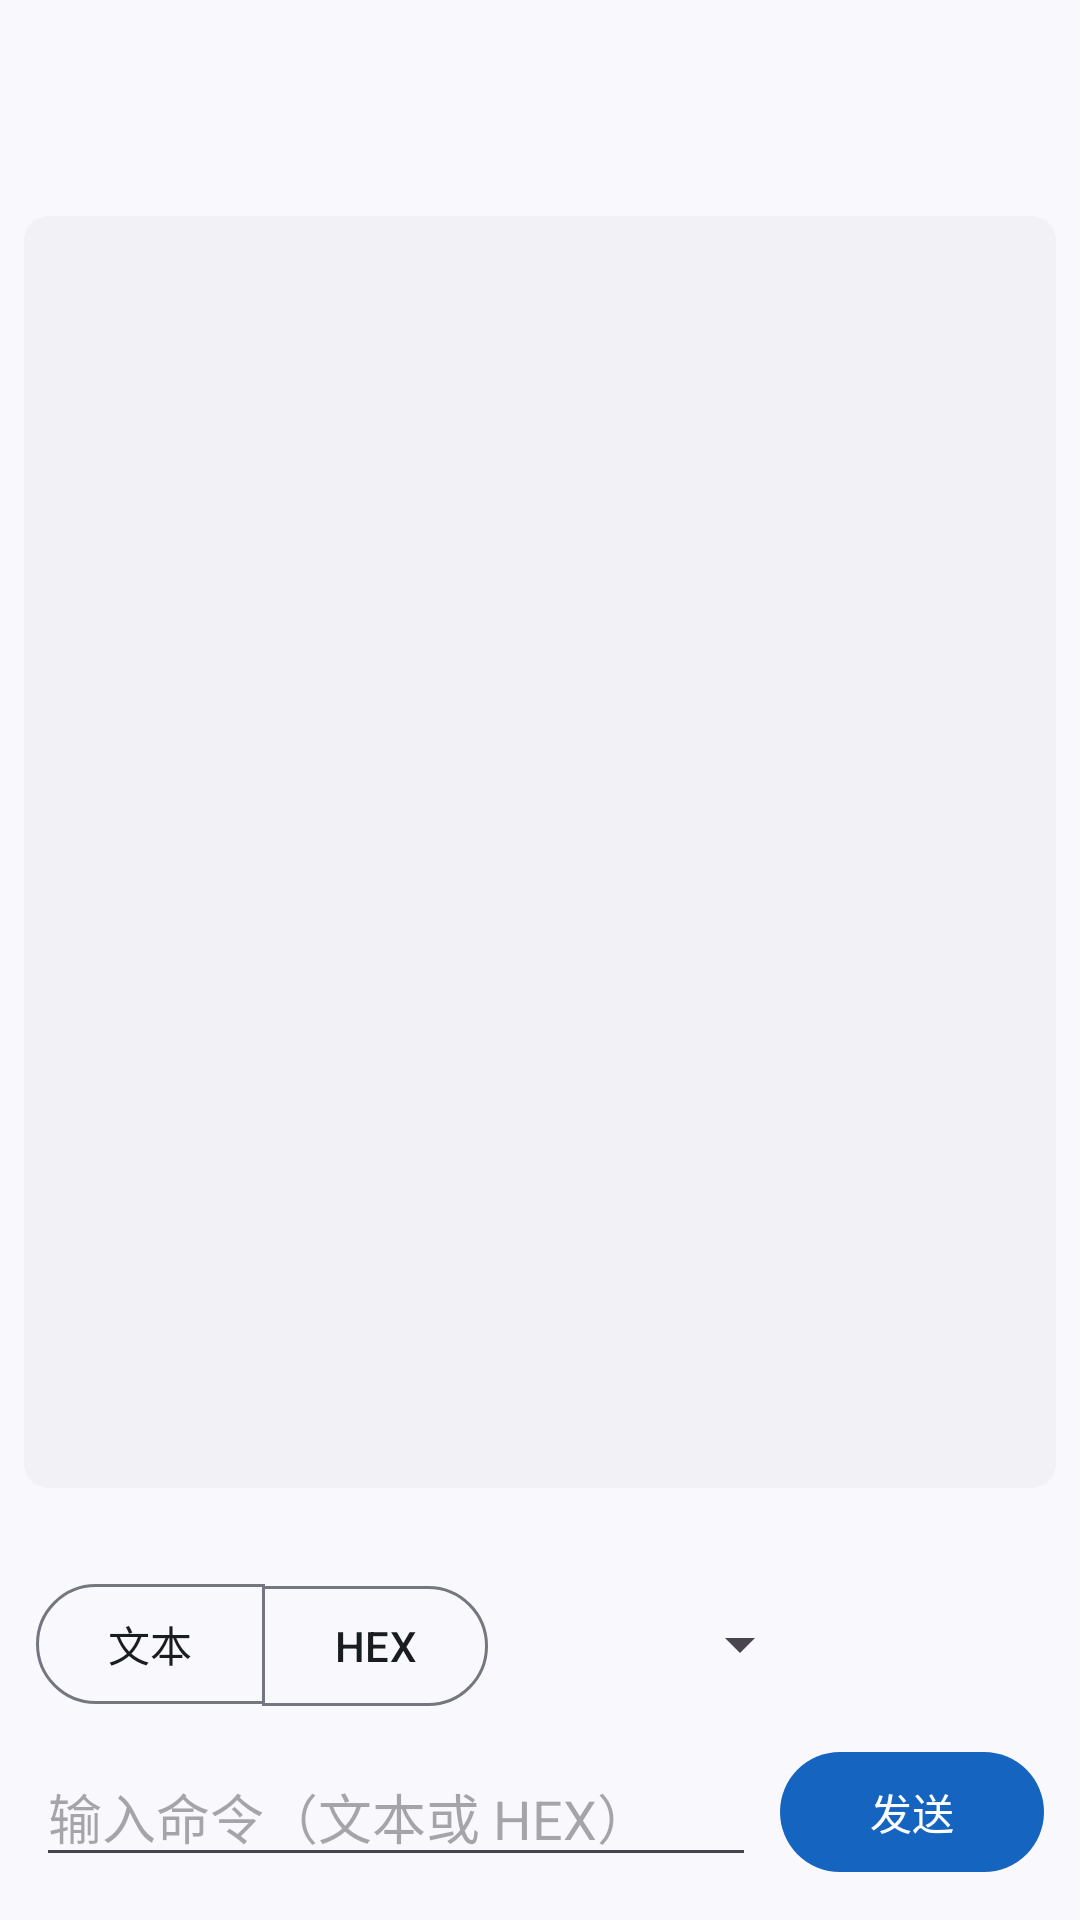

Layout XML and referenced resources for this Android screen:
<!-- AndroidManifest.xml: application theme Theme.BluetoothAssistant -->
<!-- res/layout/activity_terminal.xml -->
<?xml version="1.0" encoding="utf-8"?>
<LinearLayout xmlns:android="http://schemas.android.com/apk/res/android"
    xmlns:app="http://schemas.android.com/apk/res-auto"
    android:layout_width="match_parent"
    android:layout_height="match_parent"
    android:orientation="vertical">

    <com.google.android.material.appbar.MaterialToolbar
        android:id="@+id/toolbar"
        android:layout_width="match_parent"
        android:layout_height="?attr/actionBarSize" />

    <ScrollView
        android:id="@+id/logScroll"
        android:layout_width="match_parent"
        android:layout_height="0dp"
        android:layout_margin="8dp"
        android:layout_weight="1"
        android:fillViewport="true">

        <TextView
            android:id="@+id/logView"
            android:layout_width="match_parent"
            android:layout_height="wrap_content"
            android:background="@drawable/bg_log"
            android:fontFamily="monospace"
            android:padding="12dp"
            android:textColor="?attr/colorOnSurface"
            android:textIsSelectable="true"
            android:textSize="12sp" />
    </ScrollView>

    <HorizontalScrollView
        android:id="@+id/quickScroll"
        android:layout_width="match_parent"
        android:layout_height="wrap_content"
        android:scrollbars="none">

        <LinearLayout
            android:id="@+id/quickCommands"
            android:layout_width="wrap_content"
            android:layout_height="wrap_content"
            android:orientation="horizontal"
            android:paddingHorizontal="12dp"
            android:paddingVertical="4dp" />
    </HorizontalScrollView>

    <LinearLayout
        android:layout_width="match_parent"
        android:layout_height="wrap_content"
        android:background="?attr/colorSurface"
        android:orientation="vertical"
        android:padding="12dp">

        <LinearLayout
            android:layout_width="match_parent"
            android:layout_height="wrap_content"
            android:gravity="center_vertical"
            android:orientation="horizontal">

            <com.google.android.material.button.MaterialButtonToggleGroup
                android:id="@+id/inputModeToggle"
                android:layout_width="wrap_content"
                android:layout_height="wrap_content"
                app:selectionRequired="true"
                app:singleSelection="true">

                <com.google.android.material.button.MaterialButton
                    android:id="@+id/btnText"
                    style="?attr/materialButtonOutlinedStyle"
                    android:layout_width="wrap_content"
                    android:layout_height="wrap_content"
                    android:minWidth="64dp"
                    android:text="@string/text_mode" />

                <com.google.android.material.button.MaterialButton
                    android:id="@+id/btnHex"
                    style="?attr/materialButtonOutlinedStyle"
                    android:layout_width="wrap_content"
                    android:layout_height="wrap_content"
                    android:minWidth="64dp"
                    android:text="@string/hex_mode" />
            </com.google.android.material.button.MaterialButtonToggleGroup>

            <Spinner
                android:id="@+id/lineEndingSpinner"
                android:layout_width="96dp"
                android:layout_height="wrap_content"
                android:layout_marginStart="12dp" />
        </LinearLayout>

        <LinearLayout
            android:layout_width="match_parent"
            android:layout_height="wrap_content"
            android:layout_marginTop="8dp"
            android:gravity="center_vertical"
            android:orientation="horizontal">

            <EditText
                android:id="@+id/inputEdit"
                android:layout_width="0dp"
                android:layout_height="wrap_content"
                android:layout_weight="1"
                android:hint="@string/input_hint"
                android:imeOptions="actionSend"
                android:inputType="text"
                android:maxLines="1" />

            <com.google.android.material.button.MaterialButton
                android:id="@+id/btnSend"
                android:layout_width="wrap_content"
                android:layout_height="wrap_content"
                android:layout_marginStart="8dp"
                android:text="@string/send" />
        </LinearLayout>
    </LinearLayout>
</LinearLayout>
<!-- resources referenced by this layout -->
<resources>
  <!-- drawable bg_log (drawable) -->
  <shape xmlns:android="http://schemas.android.com/apk/res/android"
      android:shape="rectangle">
      <solid android:color="@color/log_background" />
      <corners android:radius="8dp" />
  </shape>
  <string name="hex_mode">HEX</string>
  <string name="input_hint">输入命令（文本或 HEX）</string>
  <string name="send">发送</string>
  <string name="text_mode">文本</string>
  <style name="Theme.BluetoothAssistant" parent="Theme.Material3.DayNight.NoActionBar">
          <item name="colorPrimary">@color/primary</item>
          <item name="colorOnPrimary">@color/onPrimary</item>
          <item name="colorPrimaryContainer">@color/primaryContainer</item>
          <item name="colorOnPrimaryContainer">@color/onPrimaryContainer</item>
          <item name="colorSecondary">@color/secondary</item>
          <item name="colorOnSecondary">@color/onSecondary</item>
          <item name="colorSecondaryContainer">@color/secondaryContainer</item>
          <item name="colorOnSecondaryContainer">@color/onSecondaryContainer</item>
          <item name="android:colorBackground">@color/background</item>
          <item name="colorSurface">@color/surface</item>
          <item name="colorOnSurface">@color/onSurface</item>
          <item name="colorSurfaceVariant">@color/surfaceVariant</item>
          <item name="colorOnSurfaceVariant">@color/onSurfaceVariant</item>
          <item name="colorOutline">@color/outline</item>
      </style>
  <color name="log_background">#F1F1F6</color>
  <color name="primary">#1565C0</color>
  <color name="onPrimary">#FFFFFF</color>
  <color name="primaryContainer">#D6E3FF</color>
  <color name="onPrimaryContainer">#001B3F</color>
  <color name="secondary">#575E71</color>
  <color name="onSecondary">#FFFFFF</color>
  <color name="secondaryContainer">#DBE2F9</color>
  <color name="onSecondaryContainer">#141B2C</color>
  <color name="background">#F9F9FD</color>
  <color name="surface">#F9F9FD</color>
  <color name="onSurface">#191C20</color>
  <color name="surfaceVariant">#E1E2EC</color>
  <color name="onSurfaceVariant">#44474F</color>
  <color name="outline">#74777F</color>
</resources>
